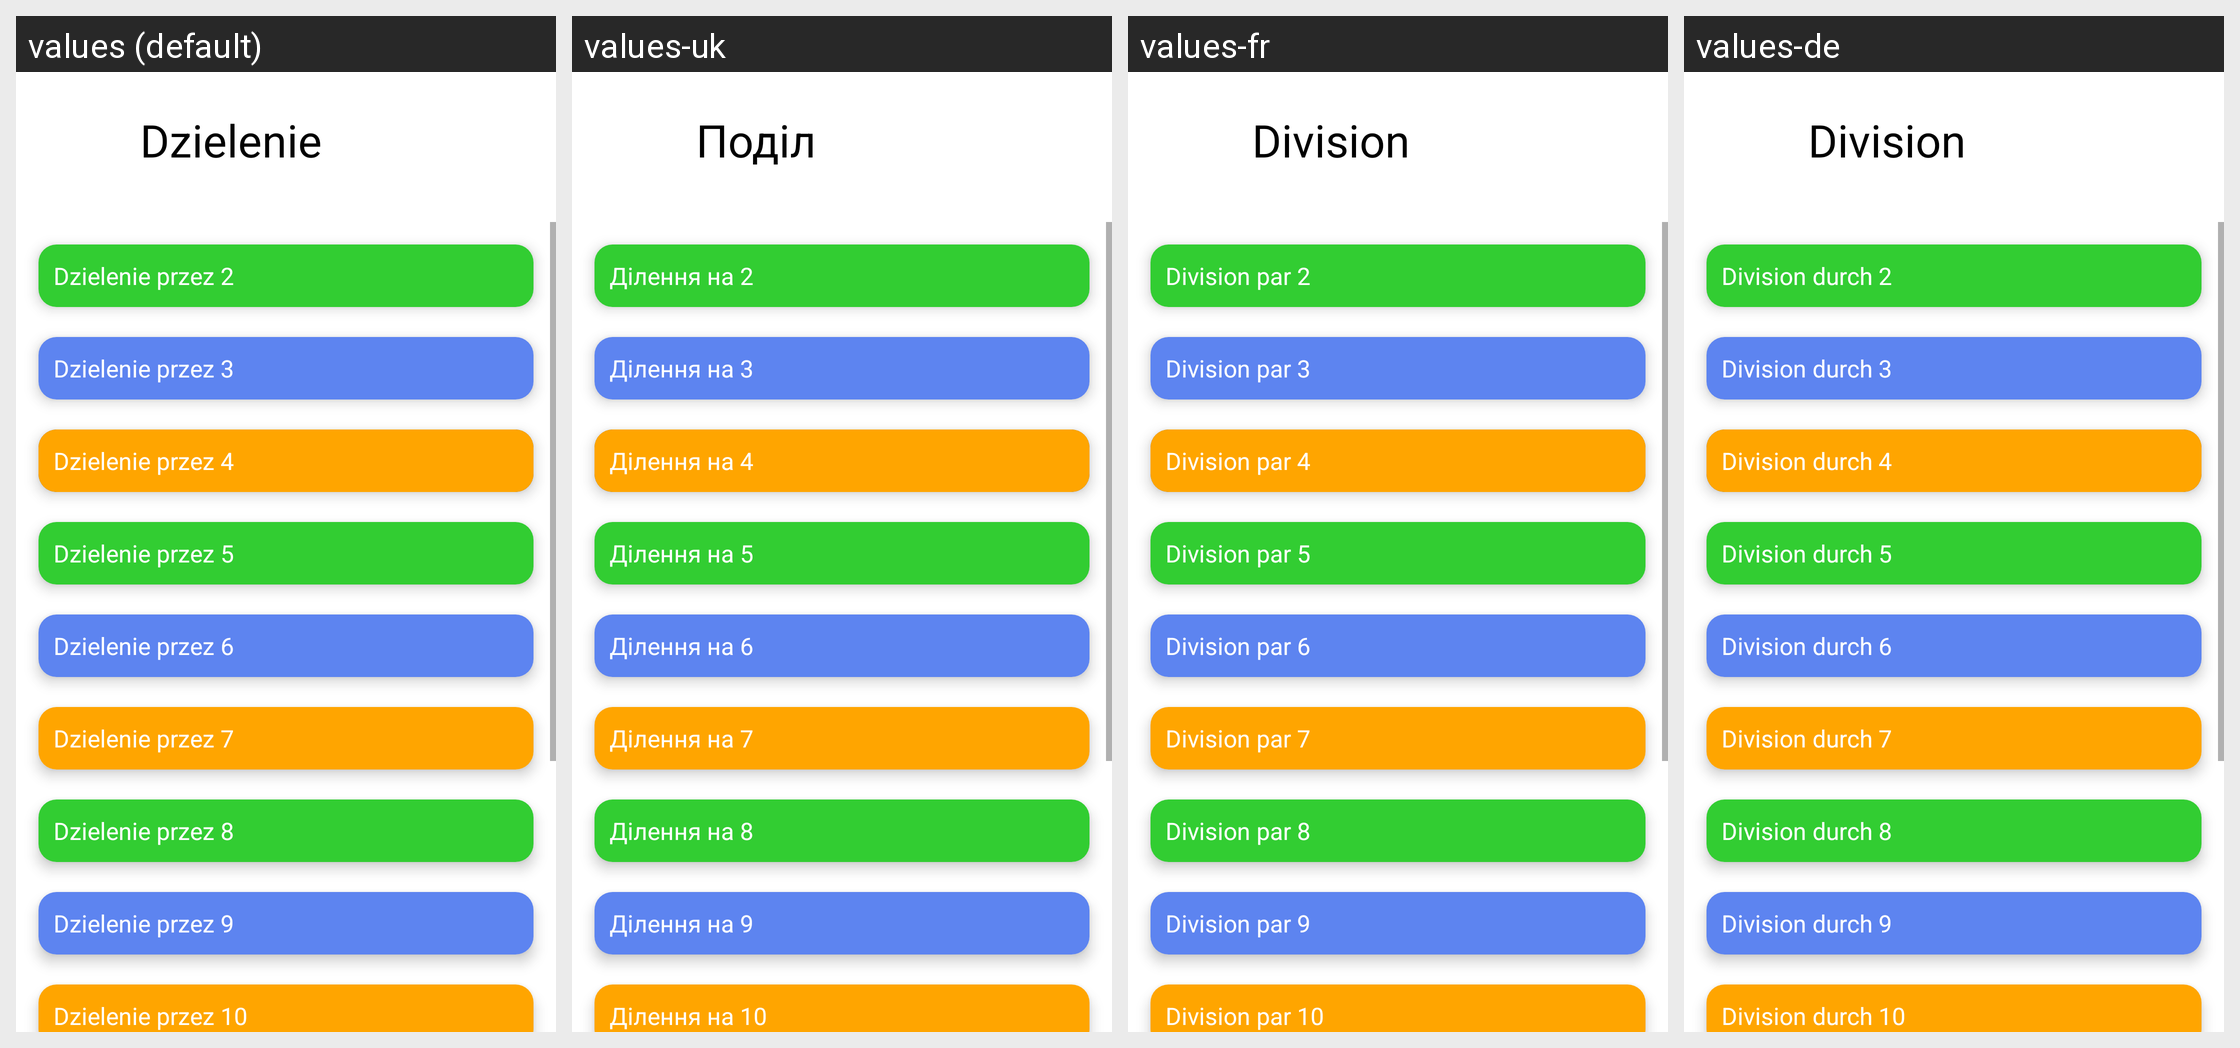

Locale-by-locale string values for the Android screen shown in this grid:
Android screen res/layout/kat_dzielenie.xml rendered under 4 locales, left to right: values (default), values-uk, values-fr, values-de. Device: Nexus 5 (rendered at 1080×1920; each locale shown at half size, 540×960, under a caption strip naming it); theme Theme.New.
Other locales in the repository, not shown: values-en, values-es, values-fi, values-hu, values-it-rIT.
Strings drawn on this screen, with the default value and each locale's value (text and hints the layout hard-codes, and strings that could not be matched under every locale, appear in the picture but are not listed):

Dzielenie
  values: Dzielenie
  values-uk: Поділ
  values-fr: Division
  values-de: Division

Dziel2
  values: Dzielenie przez 2
  values-uk: Ділення на 2
  values-fr: Division par 2
  values-de: Division durch 2

Dziel3
  values: Dzielenie przez 3
  values-uk: Ділення на 3
  values-fr: Division par 3
  values-de: Division durch 3

Dziel4
  values: Dzielenie przez 4
  values-uk: Ділення на 4
  values-fr: Division par 4
  values-de: Division durch 4

Dziel5
  values: Dzielenie przez 5
  values-uk: Ділення на 5
  values-fr: Division par 5
  values-de: Division durch 5

Dziel6
  values: Dzielenie przez 6
  values-uk: Ділення на 6
  values-fr: Division par 6
  values-de: Division durch 6

Dziel7
  values: Dzielenie przez 7
  values-uk: Ділення на 7
  values-fr: Division par 7
  values-de: Division durch 7

Dziel8
  values: Dzielenie przez 8
  values-uk: Ділення на 8
  values-fr: Division par 8
  values-de: Division durch 8

Dziel9
  values: Dzielenie przez 9
  values-uk: Ділення на 9
  values-fr: Division par 9
  values-de: Division durch 9

Dziel10
  values: Dzielenie przez 10
  values-uk: Ділення на 10
  values-fr: Division par 10
  values-de: Division durch 10
